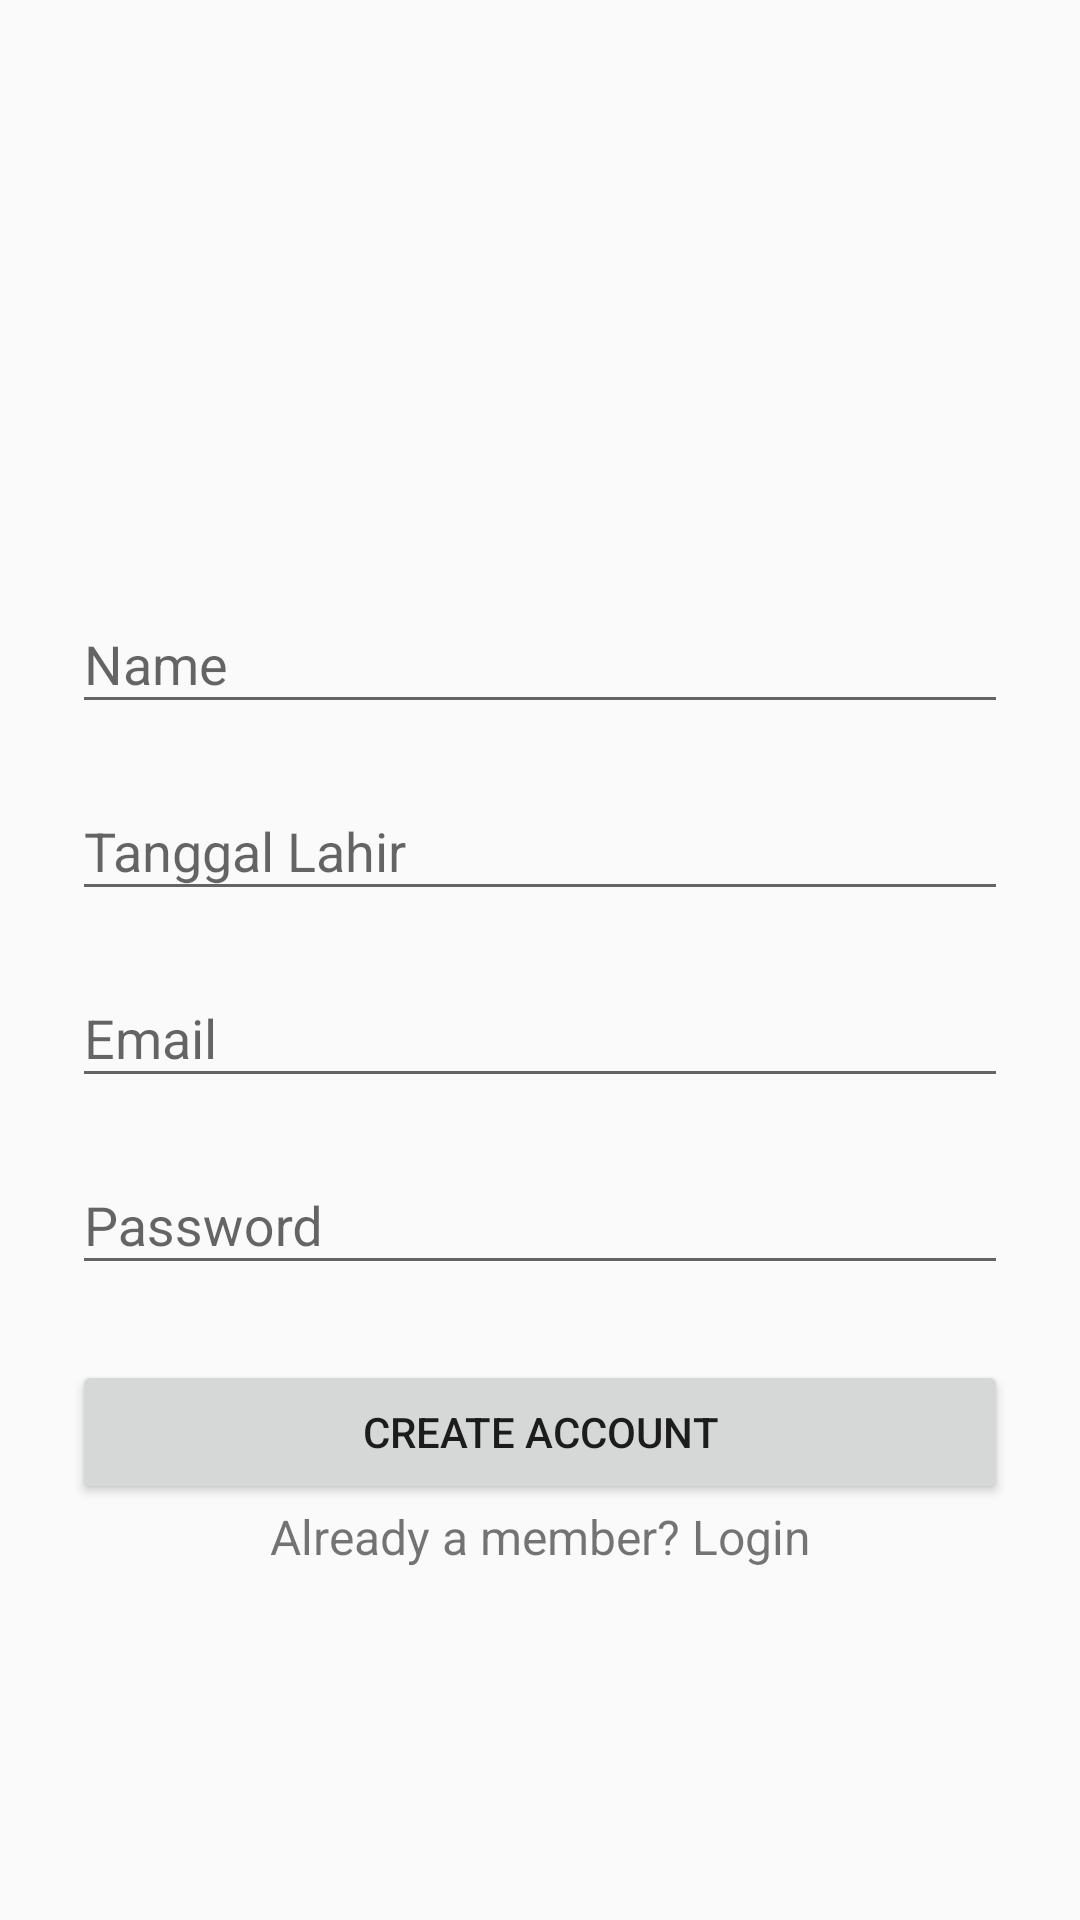

Android layout source for this screen:
<!-- AndroidManifest.xml: application theme AppTheme -->
<!-- res/layout/mainapp_activity_signup.xml -->
<?xml version="1.0" encoding="utf-8"?>
<ScrollView
    xmlns:android="http://schemas.android.com/apk/res/android"
    android:layout_width="fill_parent"
    android:layout_height="fill_parent"
    android:fitsSystemWindows="true">

    <LinearLayout
        android:layout_width="match_parent"
        android:layout_height="wrap_content"
        android:orientation="vertical"
        android:paddingLeft="24dp"
        android:paddingRight="24dp"
        android:paddingTop="24dp">

        <ImageView
            android:layout_width="wrap_content"
            android:layout_height="150dp"
            android:layout_gravity="center_horizontal"
            android:layout_marginBottom="10dp"
            android:src="@drawable/logo"/>

        
        <android.support.design.widget.TextInputLayout
            android:layout_width="match_parent"
            android:layout_height="wrap_content"
            android:layout_marginBottom="5dp"
            android:layout_marginTop="5dp">

            <EditText
                android:id="@+id/input_name"
                android:layout_width="match_parent"
                android:layout_height="wrap_content"
                android:hint="Name"
                android:inputType="textCapWords"/>
        </android.support.design.widget.TextInputLayout>

        
        <android.support.design.widget.TextInputLayout
            android:id="@+id/pilihtanggal"
            android:layout_width="match_parent"
            android:layout_height="wrap_content"
            android:layout_marginBottom="5dp"
            android:layout_marginTop="5dp">

            <EditText
                android:id="@+id/input_tanggal"
                android:layout_width="match_parent"
                android:layout_height="wrap_content"
                android:hint="Tanggal Lahir"
                android:inputType="textCapWords"/>
        </android.support.design.widget.TextInputLayout>

        
        <android.support.design.widget.TextInputLayout
            android:layout_width="match_parent"
            android:layout_height="wrap_content"
            android:layout_marginBottom="5dp"
            android:layout_marginTop="5dp">

            <EditText
                android:id="@+id/input_email"
                android:layout_width="match_parent"
                android:layout_height="wrap_content"
                android:hint="Email"
                android:inputType="textEmailAddress"/>
        </android.support.design.widget.TextInputLayout>

        
        <android.support.design.widget.TextInputLayout
            android:layout_width="match_parent"
            android:layout_height="wrap_content"
            android:layout_marginBottom="5dp"
            android:layout_marginTop="5dp">

            <EditText
                android:id="@+id/input_password"
                android:layout_width="match_parent"
                android:layout_height="wrap_content"
                android:hint="Password"
                android:inputType="textPassword"/>
        </android.support.design.widget.TextInputLayout>

        
        <android.support.v7.widget.AppCompatButton
            android:id="@+id/btn_signup"
            android:layout_width="fill_parent"
            android:layout_height="wrap_content"
            android:layout_marginTop="20dp"
            android:padding="12dp"
            android:text="Create Account"/>

        <TextView
            android:id="@+id/link_login"
            android:layout_width="fill_parent"
            android:layout_height="wrap_content"
            android:gravity="center"
            android:text="Already a member? Login"
            android:textSize="16dip"/>

    </LinearLayout>
</ScrollView>
<!-- resources referenced by this layout -->
<resources>
  <style name="AppTheme" parent="Theme.AppCompat.Light.DarkActionBar">
          
          <item name="colorPrimary">@color/colorPrimary</item>
          <item name="colorPrimaryDark">@color/colorPrimaryDark</item>
          <item name="colorAccent">@color/colorAccent</item>
      </style>
  <color name="colorPrimary">#3F51B5</color>
  <color name="colorPrimaryDark">#303F9F</color>
  <color name="colorAccent">#FF4081</color>
</resources>
